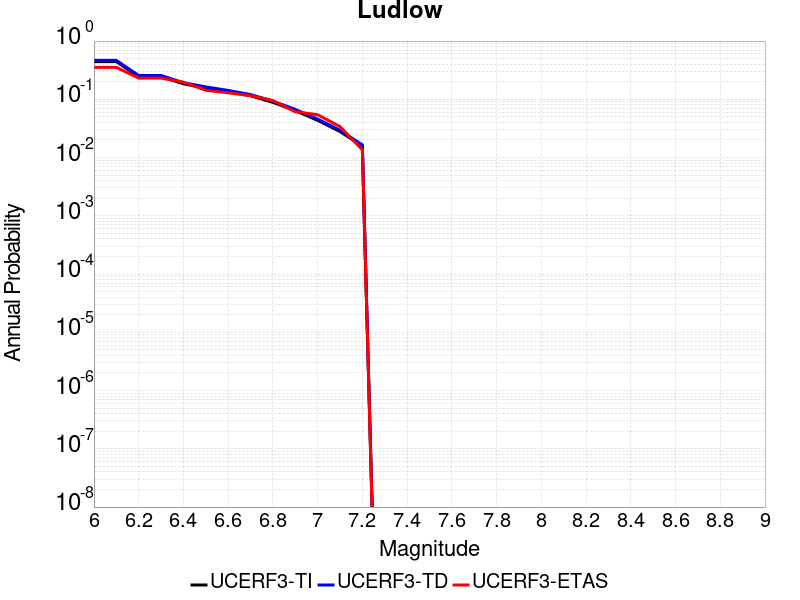

The file beside this chart, header and first rows:
Magnitude, UCERF3-TI Prob, UCERF3-TD Prob, UCERF3-ETAS Prob
6.0, 0.4427, 0.4664, 0.3537
6.1, 0.4427, 0.4664, 0.3537
6.2, 0.2452, 0.2568, 0.2313
6.3, 0.2452, 0.2568, 0.2313
6.4, 0.1844, 0.1932, 0.1973
6.5, 0.156, 0.1635, 0.1429
6.6, 0.1355, 0.1421, 0.1293
6.7, 0.1151, 0.1207, 0.1156
6.8, 0.08866, 0.0931, 0.09524
6.9, 0.06394, 0.0672, 0.06122
7.0, 0.04359, 0.04584, 0.05442
7.1, 0.02805, 0.0295, 0.03401
7.2, 0.0157, 0.0165, 0.01361
